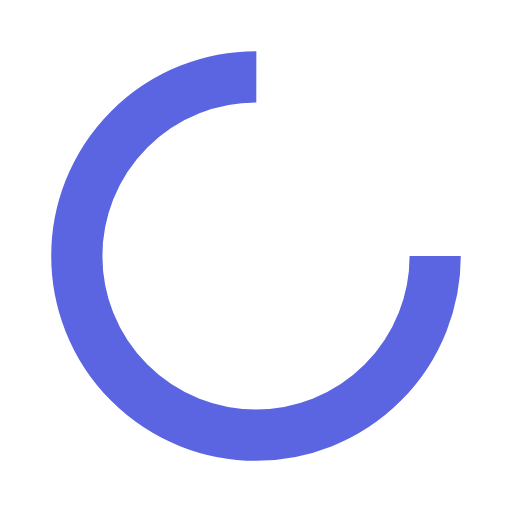
t = 0.00 s
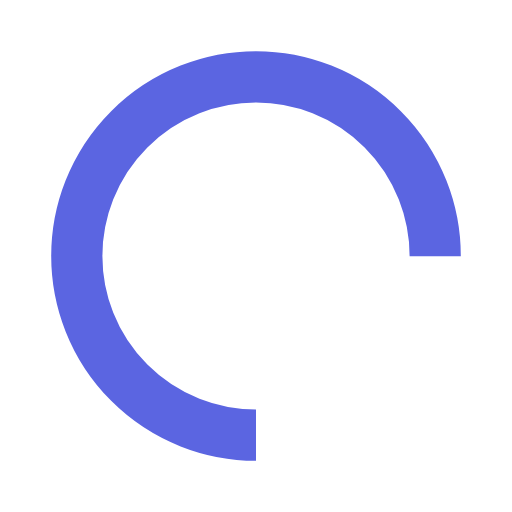
t = 0.25 s
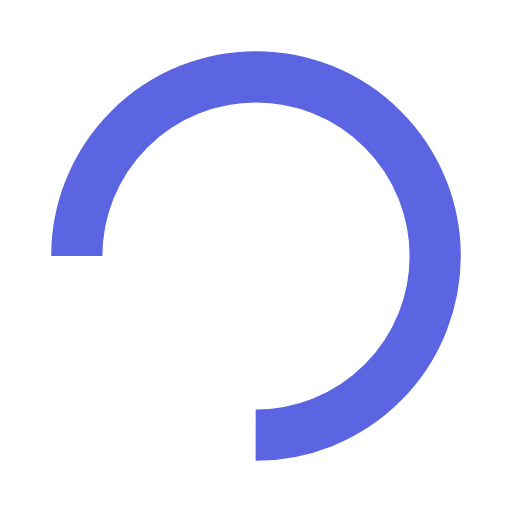
t = 0.50 s
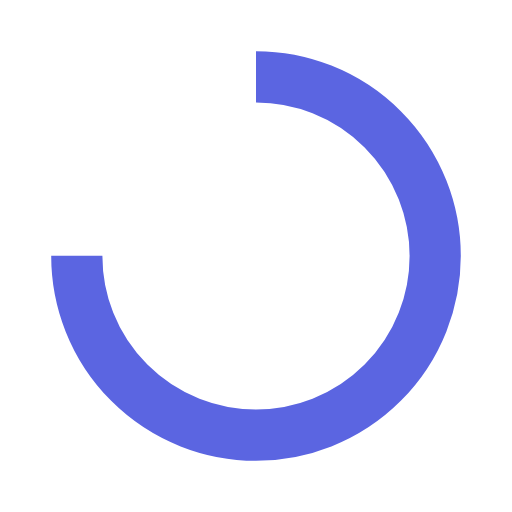
t = 0.75 s

The animated SVG that drew these frames (rendered in a browser with its animation timeline set to each time). Animation: 1 SMIL element (animateTransform=1); one cycle of 1.00 s, repeats indefinitely.

<?xml version="1.0" encoding="utf-8"?>
<svg xmlns="http://www.w3.org/2000/svg" xmlns:xlink="http://www.w3.org/1999/xlink" style="margin: auto; background: rgb(255, 255, 255, 0); display: block; shape-rendering: auto;" width="200px" height="200px" viewBox="0 0 100 100" preserveAspectRatio="xMidYMid">
<circle cx="50" cy="50" fill="none" stroke="#5b65e1" stroke-width="10" r="35" stroke-dasharray="164.93361431346415 56.97787143782138">
  <animateTransform attributeName="transform" type="rotate" repeatCount="indefinite" dur="1s" values="0 50 50;360 50 50" keyTimes="0;1"></animateTransform>
</circle>
<!-- [ldio] generated by https://loading.io/ --></svg>